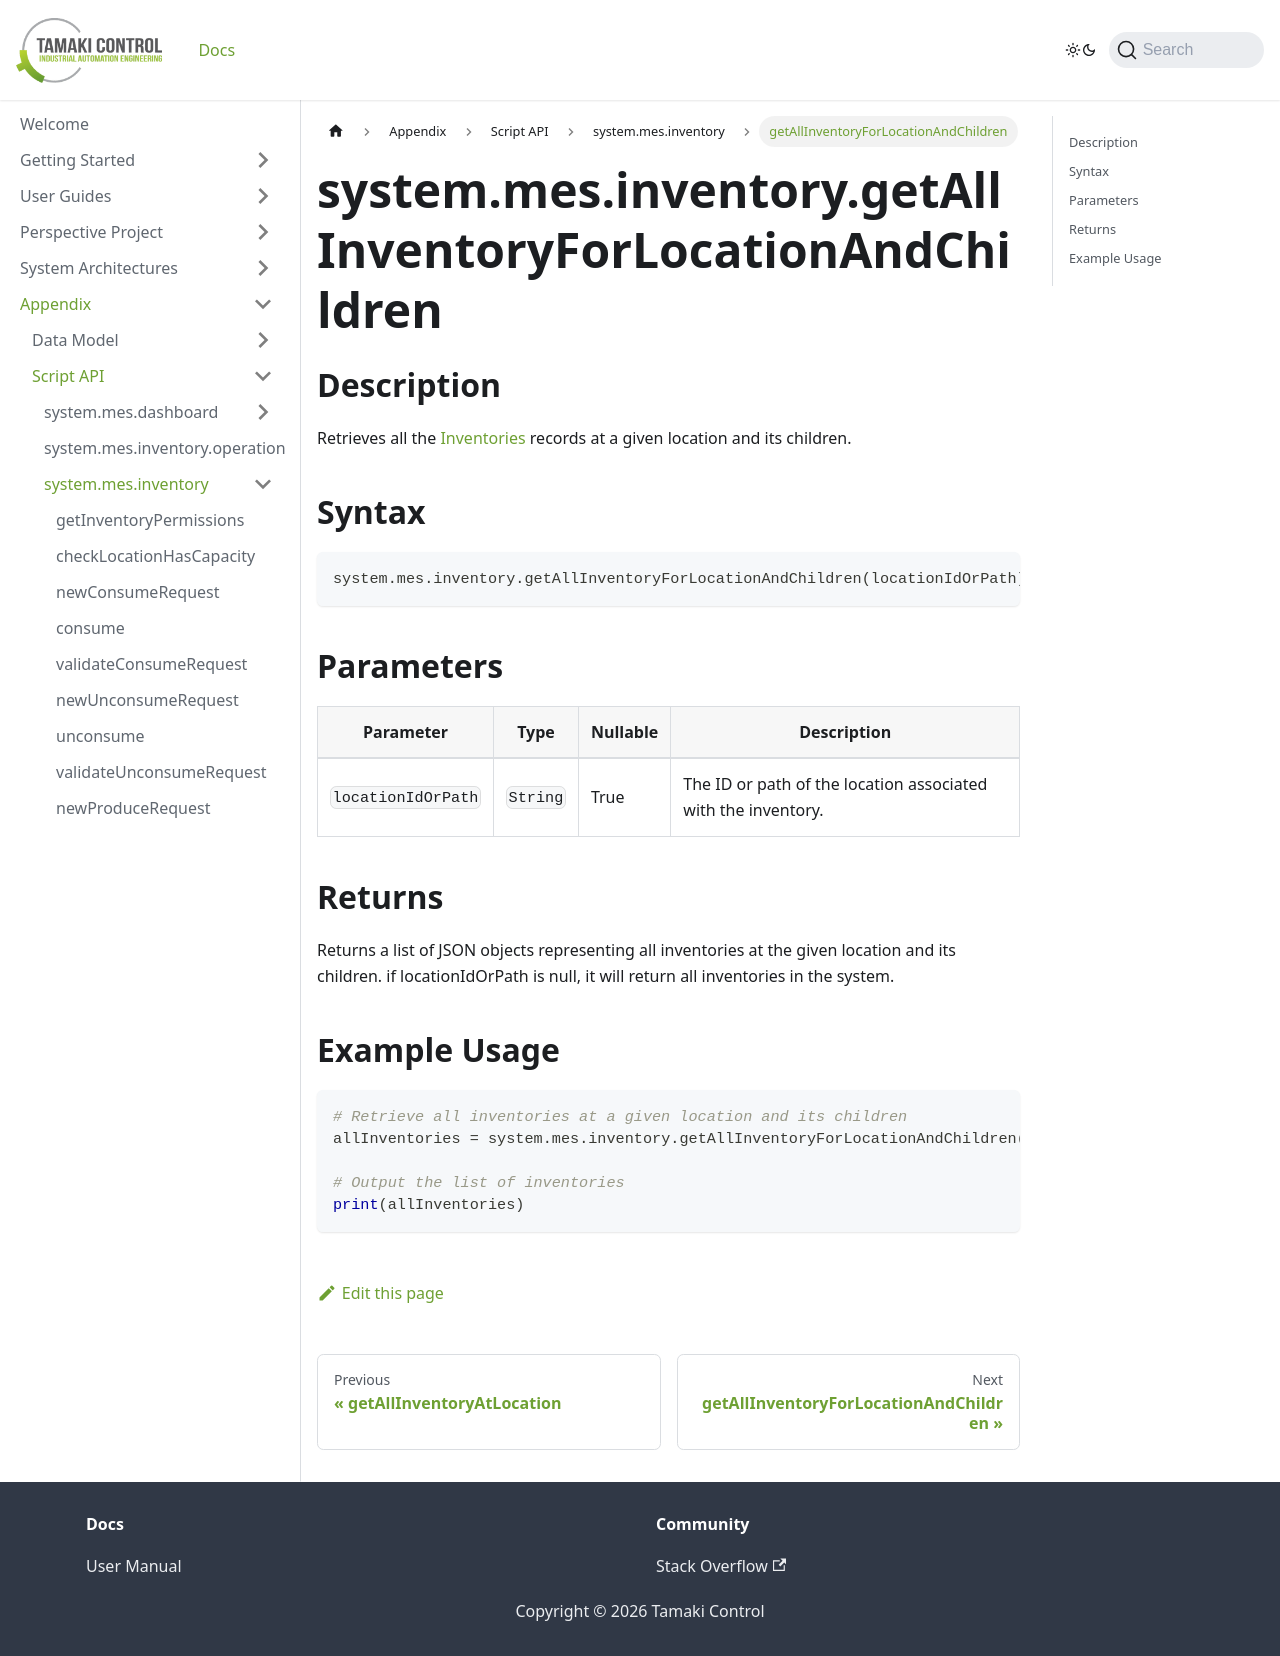

repository: TamakiControl/tamaki-mes-docs · page: docs/appendix/script-api/inventory-script-api/get-all-inventory-for-location-and-children/index.html · generator: docusaurus

---
sidebar_position: 46
title: "getAllInventoryForLocationAndChildren"
description: "Retrieves all inventories at a given location and its children."
---

# system.mes.inventory.getAllInventoryForLocationAndChildren

## Description

Retrieves all the [Inventories](../../data-model/inventory-model/inventory) records at a given location and its children.

## Syntax

```python
system.mes.inventory.getAllInventoryForLocationAndChildren(locationIdOrPath)
```

## Parameters

| Parameter          | Type     | Nullable | Description                                                   |
|--------------------|----------|----------|---------------------------------------------------------------|
| `locationIdOrPath` | `String` | True     | The ID or path of the location associated with the inventory. |

## Returns

Returns a list of JSON objects representing all inventories at the given location and its children. if locationIdOrPath is null, it will return all inventories in the system.

## Example Usage

```python
# Retrieve all inventories at a given location and its children
allInventories = system.mes.inventory.getAllInventoryForLocationAndChildren('DairyCo')

# Output the list of inventories
print(allInventories)
```
